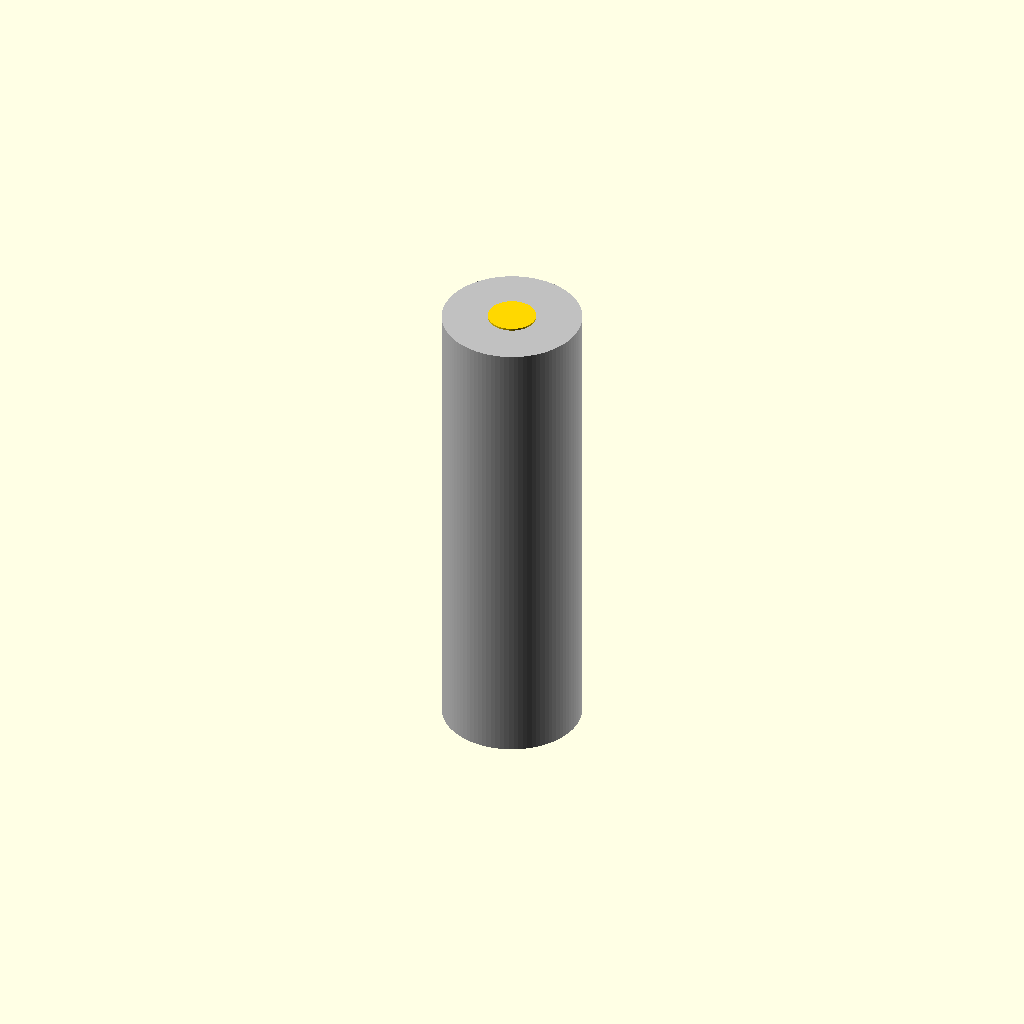
Cell 1 — every parameter at its default value.
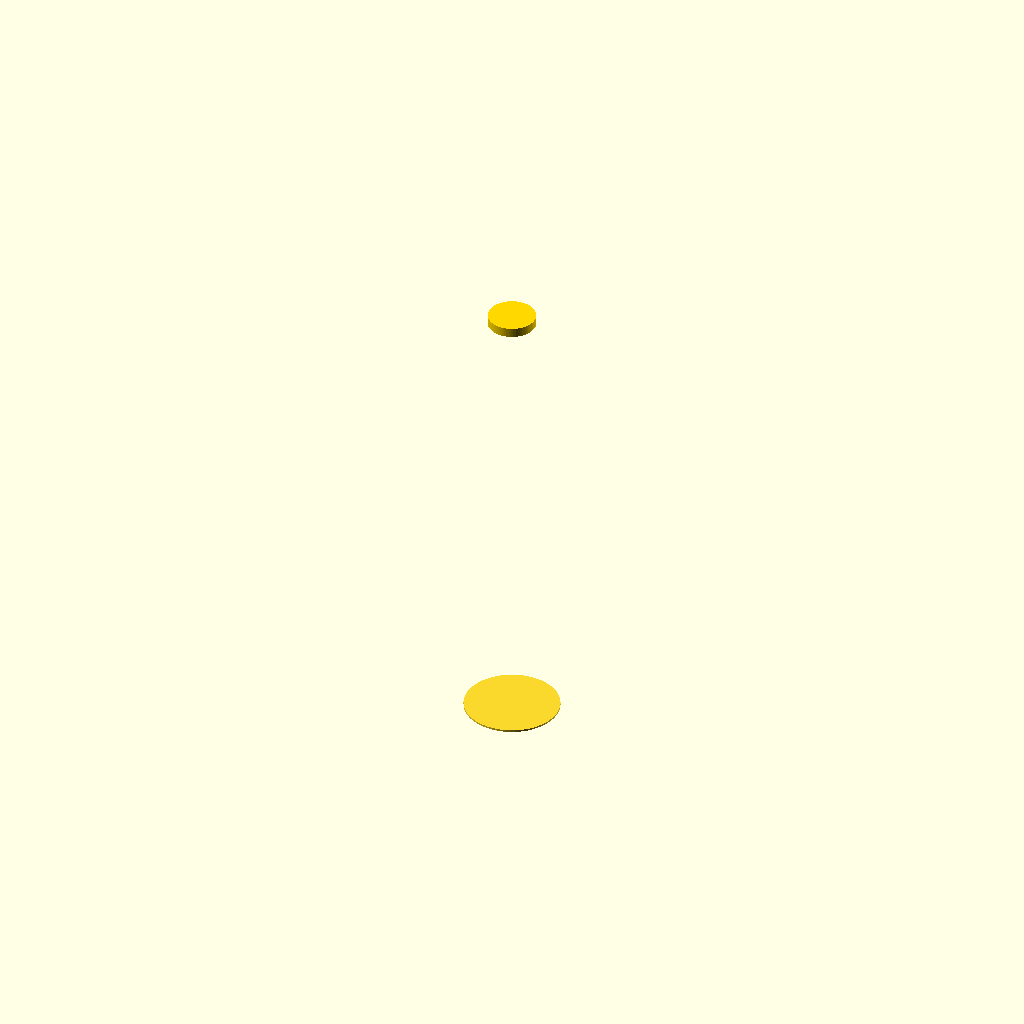
Cell 2: outer_diameter_mm = 0.1 (everything else at default).
One fixed orthographic camera (rotation 55°, 0°, 25°; colour scheme Cornfield) for every cell.
OpenSCAD source file results/craft/scad/batterie__AACELL.scad:
// Battery cell: 50.5mm tall, 14.5mm diameter (one connected solid)

// Parameters
overall_height_mm = 50.5;                 //[25.25:101:0.1]
outer_diameter_mm = 14.5;                 //[7.25:29:0.1]

positive_terminal_height_mm = 1;          //[0.5:2:0.05]
positive_terminal_diameter_mm = 5;        //[2.5:10:0.1]

negative_terminal_height_mm = 0.2;        //[0.1:0.6:0.05]
negative_terminal_diameter_mm = 10;       //[5:20:0.1]

terminal_overlap_mm = 0.8;                //[0.5:2:0.1]

// Derived: ensure total height matches overall_height_mm exactly
body_height_mm = overall_height_mm - positive_terminal_height_mm - negative_terminal_height_mm;

// AACELL - complete geometry (single connected solid)
module AACELL() {
    union() {
        // Main cylindrical body (centered)
        color("Silver")
            cylinder(r=outer_diameter_mm/2, h=body_height_mm, center=true, $fn=96);

        // Positive terminal button (connected with overlap)
        color("Gold")
            translate([0, 0, body_height_mm/2 + positive_terminal_height_mm/2 - terminal_overlap_mm])
                cylinder(r=positive_terminal_diameter_mm/2, h=positive_terminal_height_mm, center=true, $fn=64);

        // Negative terminal contact (connected with overlap)
        color("Copper")
            translate([0, 0, -body_height_mm/2 - negative_terminal_height_mm/2 + terminal_overlap_mm])
                cylinder(r=negative_terminal_diameter_mm/2, h=negative_terminal_height_mm, center=true, $fn=64);
    }
}

// Assembly
AACELL();
Parameter table extracted from the source (name, type, default, range or options):
overall_height_mm: number, default 50.5, range 0.1 to 25.25, step 101
outer_diameter_mm: number, default 14.5, range 0.1 to 7.25, step 29
positive_terminal_height_mm: number, default 1, range 0.05 to 0.5, step 2
positive_terminal_diameter_mm: number, default 5, range 0.1 to 2.5, step 10
negative_terminal_height_mm: number, default 0.2, range 0.05 to 0.1, step 0.6
negative_terminal_diameter_mm: number, default 10, range 0.1 to 5, step 20
terminal_overlap_mm: number, default 0.8, range 0.1 to 0.5, step 2
